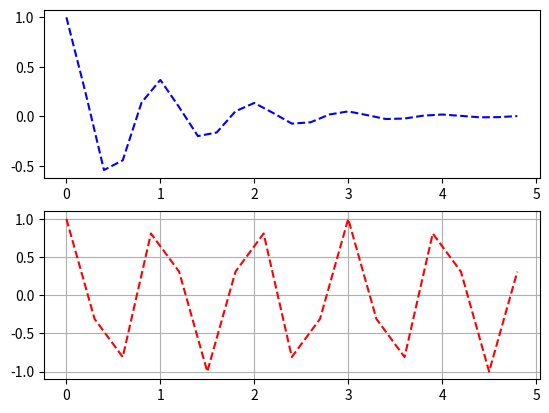

This figure's Python source:
import matplotlib.pyplot as plt
import numpy as np
def f(t):
    return np.exp(-t) * np.cos(2*np.pi*t)

t1 = np.arange(0.0, 5.0, 0.2)
t2 = np.arange(0.0, 5.0, 0.3)

plt.figure(1)

plt.subplot(211)
plt.plot(t1 , f(t1), 'b--' )


plt.subplot(212)
plt.plot(t2, np.cos(2*np.pi*t2), 'r--')
plt.grid()
plt.show()